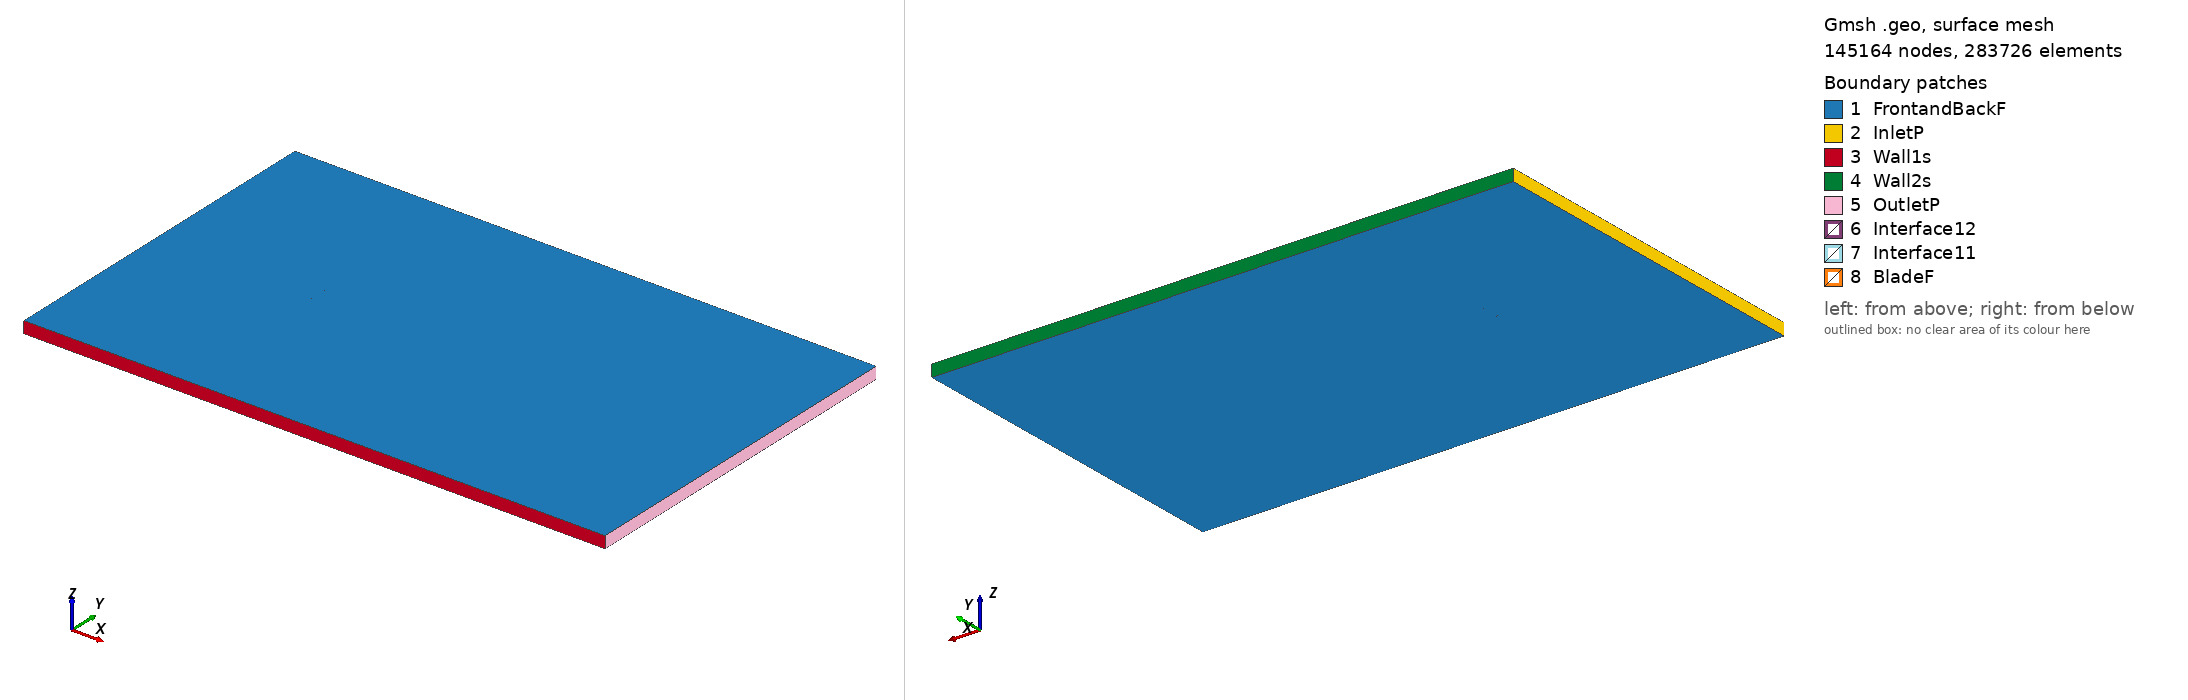

Gmsh geometry script, surface-meshed: 145164 nodes, 283726 surface elements. Boundary patches (legend numbers): 1 FrontandBackF, 2 InletP, 3 Wall1s, 4 Wall2s, 5 OutletP, 6 Interface12, 7 Interface11, 8 BladeF. Left view from above one corner, right view from below the opposite corner. Legend entries are the model's physical surfaces. The drawing asked Gmsh for element sizes between 1% and 20% of the model's largest extent; the script's own settings can give other sizes.

=== e583_tsr_1.6384_aoa_8.0446.geo (drawn) ===
SetFactory("OpenCASCADE");

Point(1) = {0.074514, 0.718207, 0, 1.0};
Point(2) = {0.072410, 0.719164, 0, 1.0};
Point(3) = {0.068536, 0.720860, 0, 1.0};
Point(4) = {0.063931, 0.722823, 0, 1.0};
Point(5) = {0.058694, 0.725043, 0, 1.0};
Point(6) = {0.052924, 0.727484, 0, 1.0};
Point(7) = {0.046724, 0.730094, 0, 1.0};
Point(8) = {0.040192, 0.732810, 0, 1.0};
Point(9) = {0.033426, 0.735563, 0, 1.0};
Point(10) = {0.026516, 0.738272, 0, 1.0};
Point(11) = {0.019545, 0.740849, 0, 1.0};
Point(12) = {0.012580, 0.743186, 0, 1.0};
Point(13) = {0.005628, 0.745176, 0, 1.0};
Point(14) = {-0.001351, 0.746793, 0, 1.0};
Point(15) = {-0.008267, 0.748065, 0, 1.0};
Point(16) = {-0.015238, 0.749028, 0, 1.0};
Point(17) = {-0.022022, 0.749661, 0, 1.0};
Point(18) = {-0.028623, 0.749979, 0, 1.0};
Point(19) = {-0.034984, 0.750000, 0, 1.0};
Point(20) = {-0.041038, 0.749739, 0, 1.0};
Point(21) = {-0.046729, 0.749209, 0, 1.0};
Point(22) = {-0.052000, 0.748431, 0, 1.0};
Point(23) = {-0.056806, 0.747429, 0, 1.0};
Point(24) = {-0.061104, 0.746230, 0, 1.0};
Point(25) = {-0.064852, 0.744867, 0, 1.0};
Point(26) = {-0.068017, 0.743385, 0, 1.0};
Point(27) = {-0.070569, 0.741823, 0, 1.0};
Point(28) = {-0.072482, 0.740243, 0, 1.0};
Point(29) = {-0.073730, 0.738719, 0, 1.0};
Point(30) = {-0.074065, 0.738073, 0, 1.0};
Point(31) = {-0.074207, 0.737668, 0, 1.0};
Point(32) = {-0.074262, 0.737413, 0, 1.0};
Point(33) = {-0.074286, 0.737173, 0, 1.0};
Point(34) = {-0.074287, 0.737059, 0, 1.0};
Point(35) = {-0.074275, 0.736951, 0, 1.0};
Point(36) = {-0.074252, 0.736851, 0, 1.0};
Point(37) = {-0.074212, 0.736755, 0, 1.0};
Point(38) = {-0.074155, 0.736655, 0, 1.0};
Point(39) = {-0.074086, 0.736556, 0, 1.0};
Point(40) = {-0.073911, 0.736353, 0, 1.0};
Point(41) = {-0.073695, 0.736145, 0, 1.0};
Point(42) = {-0.073298, 0.735826, 0, 1.0};
Point(43) = {-0.072357, 0.735221, 0, 1.0};
Point(44) = {-0.069957, 0.734089, 0, 1.0};
Point(45) = {-0.066694, 0.732936, 0, 1.0};
Point(46) = {-0.062612, 0.731766, 0, 1.0};
Point(47) = {-0.057753, 0.730582, 0, 1.0};
Point(48) = {-0.052183, 0.729378, 0, 1.0};
Point(49) = {-0.045974, 0.728157, 0, 1.0};
Point(50) = {-0.039209, 0.726927, 0, 1.0};
Point(51) = {-0.031973, 0.725697, 0, 1.0};
Point(52) = {-0.024361, 0.724480, 0, 1.0};
Point(53) = {-0.016468, 0.723292, 0, 1.0};
Point(54) = {-0.008392, 0.722152, 0, 1.0};
Point(55) = {-0.000233, 0.721082, 0, 1.0};
Point(56) = {0.007910, 0.720106, 0, 1.0};
Point(57) = {0.015941, 0.719256, 0, 1.0};
Point(58) = {0.023759, 0.718588, 0, 1.0};
Point(59) = {0.031350, 0.718177, 0, 1.0};
Point(60) = {0.038743, 0.718007, 0, 1.0};
Point(61) = {0.045925, 0.717988, 0, 1.0};
Point(62) = {0.052837, 0.718005, 0, 1.0};
Point(63) = {0.059345, 0.717927, 0, 1.0};
Point(64) = {0.065259, 0.717687, 0, 1.0};
Point(65) = {0.070385, 0.717276, 0, 1.0};
Point(66) = {0.074311, 0.716769, 0, 1.0};
Point(67) = {-0.074514, -0.718207, 0, 1.0};
Point(68) = {-0.072410, -0.719164, 0, 1.0};
Point(69) = {-0.068536, -0.720860, 0, 1.0};
Point(70) = {-0.063931, -0.722823, 0, 1.0};
Point(71) = {-0.058694, -0.725043, 0, 1.0};
Point(72) = {-0.052924, -0.727484, 0, 1.0};
Point(73) = {-0.046724, -0.730094, 0, 1.0};
Point(74) = {-0.040192, -0.732810, 0, 1.0};
Point(75) = {-0.033426, -0.735563, 0, 1.0};
Point(76) = {-0.026516, -0.738272, 0, 1.0};
Point(77) = {-0.019545, -0.740849, 0, 1.0};
Point(78) = {-0.012580, -0.743186, 0, 1.0};
Point(79) = {-0.005628, -0.745176, 0, 1.0};
Point(80) = {0.001351, -0.746793, 0, 1.0};
Point(81) = {0.008267, -0.748065, 0, 1.0};
Point(82) = {0.015238, -0.749028, 0, 1.0};
Point(83) = {0.022022, -0.749661, 0, 1.0};
Point(84) = {0.028623, -0.749979, 0, 1.0};
Point(85) = {0.034984, -0.750000, 0, 1.0};
Point(86) = {0.041038, -0.749739, 0, 1.0};
Point(87) = {0.046729, -0.749209, 0, 1.0};
Point(88) = {0.052000, -0.748431, 0, 1.0};
Point(89) = {0.056806, -0.747429, 0, 1.0};
Point(90) = {0.061104, -0.746230, 0, 1.0};
Point(91) = {0.064852, -0.744867, 0, 1.0};
Point(92) = {0.068017, -0.743385, 0, 1.0};
Point(93) = {0.070569, -0.741823, 0, 1.0};
Point(94) = {0.072482, -0.740243, 0, 1.0};
Point(95) = {0.073730, -0.738719, 0, 1.0};
Point(96) = {0.074065, -0.738073, 0, 1.0};
Point(97) = {0.074207, -0.737668, 0, 1.0};
Point(98) = {0.074262, -0.737413, 0, 1.0};
Point(99) = {0.074286, -0.737173, 0, 1.0};
Point(100) = {0.074287, -0.737059, 0, 1.0};
Point(101) = {0.074275, -0.736951, 0, 1.0};
Point(102) = {0.074252, -0.736851, 0, 1.0};
Point(103) = {0.074212, -0.736755, 0, 1.0};
Point(104) = {0.074155, -0.736655, 0, 1.0};
Point(105) = {0.074086, -0.736556, 0, 1.0};
Point(106) = {0.073911, -0.736353, 0, 1.0};
Point(107) = {0.073695, -0.736145, 0, 1.0};
Point(108) = {0.073298, -0.735826, 0, 1.0};
Point(109) = {0.072357, -0.735221, 0, 1.0};
Point(110) = {0.069957, -0.734089, 0, 1.0};
Point(111) = {0.066694, -0.732936, 0, 1.0};
Point(112) = {0.062612, -0.731766, 0, 1.0};
Point(113) = {0.057753, -0.730582, 0, 1.0};
Point(114) = {0.052183, -0.729378, 0, 1.0};
Point(115) = {0.045974, -0.728157, 0, 1.0};
Point(116) = {0.039209, -0.726927, 0, 1.0};
Point(117) = {0.031973, -0.725697, 0, 1.0};
Point(118) = {0.024361, -0.724480, 0, 1.0};
Point(119) = {0.016468, -0.723292, 0, 1.0};
Point(120) = {0.008392, -0.722152, 0, 1.0};
Point(121) = {0.000233, -0.721082, 0, 1.0};
Point(122) = {-0.007910, -0.720106, 0, 1.0};
Point(123) = {-0.015941, -0.719256, 0, 1.0};
Point(124) = {-0.023759, -0.718588, 0, 1.0};
Point(125) = {-0.031350, -0.718177, 0, 1.0};
Point(126) = {-0.038743, -0.718007, 0, 1.0};
Point(127) = {-0.045925, -0.717988, 0, 1.0};
Point(128) = {-0.052837, -0.718005, 0, 1.0};
Point(129) = {-0.059345, -0.717927, 0, 1.0};
Point(130) = {-0.065259, -0.717687, 0, 1.0};
Point(131) = {-0.070385, -0.717276, 0, 1.0};
Point(132) = {-0.074311, -0.716769, 0, 1.0};

// Lines: first blade (splines 1-4)
Spline(1) = {1:18};
Spline(2) = {18:50};
Spline(3) = {50:66};
Spline(4) = {66,1};

// Lines: second blade (splines 5-8)
Spline(5) = {67:84};
Spline(6) = {84:116};
Spline(7) = {116:132};
Spline(8) = {132,67};

// Outer domain (points 20001-4 and lines)
Point(133) = {-13.50000000, -15.00000000, 0, 1.0};
Point(134) = {-13.50000000, 15.00000000, 0, 1.0};
Point(135) = {36.00000000, 15.00000000, 0, 1.0};
Point(136) = {36.00000000, -15.00000000, 0, 1.0};
Line(11) = {133, 134};
Line(12) = {134, 135};
Line(13) = {135, 136};
Line(14) = {133, 136};

// Interface (between moving and stationary domain) (circles)
Circle(9) = {0, 0, 0, 0.80000000, 0, 2*Pi};
Circle(10) = {0, 0, 0, 0.80000000, 0, 2*Pi};

// Loops collect Lines/Splines/etc (blade1, blade2, domain, first circle)
Line Loop(1) = {1:4};
Line Loop(2) = {5:8};
Line Loop(3) = {11,12,13,-14};
Line Loop(4) = {9};

// BooleanDifference cuts out the circle/interface from the domain
Plane Surface(1) = {3};
Plane Surface(2) = {4};
BooleanDifference{ Surface{1}; Delete;}{ Surface{2}; Delete;}

// This one cuts out the blades from the inner circle/interface
Line Loop(6) = {10};
Plane Surface(5) = {6};
Plane Surface(6) = {1};
Plane Surface(7) = {2};
BooleanDifference{ Surface{5}; Delete;}{ Surface{6,7}; Delete;}

// extrude to 3rd dimension
Extrude {0, 0, 1} {Surface{1}; Surface{5}; Layers{1}; Recombine;}

// Physical Surfaces are the named boundaries (patches)
Physical Surface("Interface11") = {12};
Physical Surface("Interface12") = {10};

// sides of domain
Physical Surface("InletP") = {6};
Physical Surface("OutletP") = {9};

// top and bottom of domain
Physical Surface("Wall1s") = {7};
Physical Surface("Wall2s") = {8};

// Check FrontandBackF by ensuring there is nothing in the 3rd dimension
Physical Surface("FrontandBackF") = {1,11,5,21};
Physical Surface("BladeF") = {13:20};
Physical Volume("Turbine") = {2};
Physical Volume("Farfield") = {1};

// settings for airfoil boundary layer
Field[1] = BoundaryLayer;
Field[1].EdgesList = {1:8};
Field[1].hwall_n = 1e-3;
Field[1].thickness = 1.5e-2;
Field[1].ratio = 1.05;
Field[1].Quads = 1;
BoundaryLayer Field = 1;

// control points for mesh (blade and interface)
// floor((arc length / 1.5mm)/ 6) -> Transfinite Line
Transfinite Line {1,2,3,5,6,7} = 34 Using Progression 1;
Transfinite Line {4,8} = 2 Using Progression 1;
Transfinite Line {9, 15} = 800 Using Progression 1;

// For more information on gmsh syntax, visit http://gmsh.info/doc/texinfo/gmsh.html
